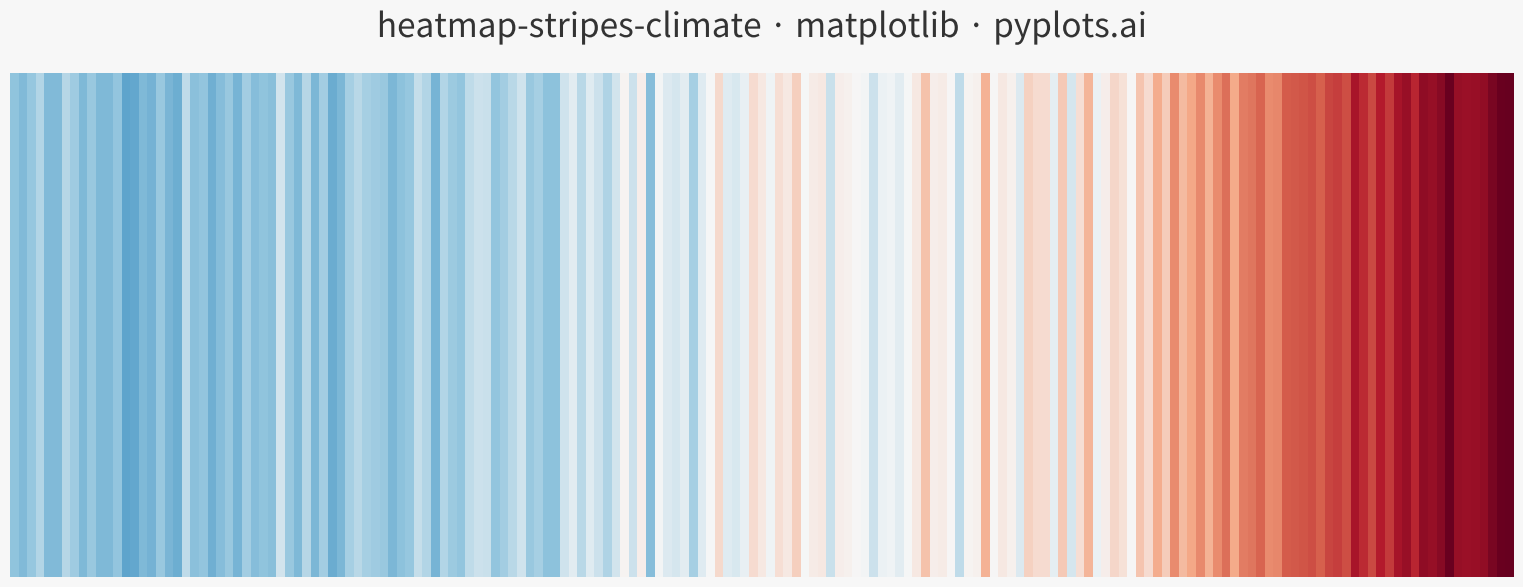

Write the Python code that produced this figure.
""" pyplots.ai
heatmap-stripes-climate: Climate Warming Stripes
Library: matplotlib 3.10.8 | Python 3.14.3
Quality: 93/100 | Created: 2026-03-06
"""

import matplotlib.patheffects as pe
import matplotlib.pyplot as plt
import numpy as np
from matplotlib.colors import LinearSegmentedColormap, TwoSlopeNorm


# Data - Synthetic global temperature anomalies (1850-2024) relative to 1961-1990 baseline
np.random.seed(42)
years = np.arange(1850, 2025)
n_years = len(years)

base_trend = np.piecewise(
    years.astype(float),
    [years < 1910, (years >= 1910) & (years < 1945), (years >= 1945) & (years < 1975), years >= 1975],
    [
        lambda y: -0.3 + (y - 1850) * 0.002,
        lambda y: -0.2 + (y - 1910) * 0.008,
        lambda y: 0.0 + (y - 1945) * 0.001,
        lambda y: 0.03 + (y - 1975) * 0.02,
    ],
)
noise = np.random.normal(0, 0.08, n_years)
anomalies = base_trend + noise

# Colorblind-optimized diverging colormap: blue → white → red
# Uses perceptually distinct stops avoiding problematic hue combinations
cmap = LinearSegmentedColormap.from_list(
    "climate_stripes",
    ["#053061", "#2166ac", "#4393c3", "#92c5de", "#f7f7f7", "#f4a582", "#d6604d", "#b2182b", "#67001f"],
)

# Plot - standard 4800x2700 canvas (16x9 at 300dpi)
fig, ax = plt.subplots(figsize=(16, 9))
fig.set_facecolor("#f7f7f7")

# Position stripes with ~3:1 aspect ratio: width=0.94*16=15.04in, height=0.56*9=5.04in → 2.98:1
ax.set_position([0.03, 0.15, 0.94, 0.56])

vmax = max(abs(anomalies.min()), abs(anomalies.max()))
norm = TwoSlopeNorm(vmin=-vmax, vcenter=0, vmax=vmax)

# Use imshow for efficient stripe rendering - reshape anomalies as single-row image
stripe_data = anomalies.reshape(1, -1)
ax.imshow(
    stripe_data,
    aspect="auto",
    cmap=cmap,
    norm=norm,
    extent=[years[0] - 0.5, years[-1] + 0.5, 0, 1],
    interpolation="nearest",
)

# Style - Minimal: no axes, no labels, no ticks, no gridlines
ax.axis("off")

# Title with path effects for subtle depth against the light background
title = fig.suptitle(
    "heatmap-stripes-climate · matplotlib · pyplots.ai", fontsize=24, fontweight="medium", y=0.78, color="#333333"
)
title.set_path_effects([pe.withStroke(linewidth=3, foreground="#f7f7f7")])

plt.savefig("plot.png", dpi=300, facecolor=fig.get_facecolor(), bbox_inches="tight")
